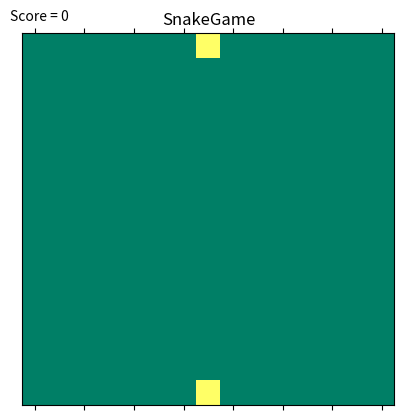

The script that saved this image:
import random
import math
import time

import numpy as np
import matplotlib.pyplot as plt


class Direction:
    left = (-1, 0)
    up = (0, -1)
    right = (1, 0)
    down = (0, 1)

class SnakeGame:
    
    def __init__(self, width, height, agent, render=False):
        self.matrix = []
        self.width = width
        self.height = height
        for i in range(height):
            self.matrix += [[0]*width] # 0=empty 1=snake 2=fruit
        self.snake = []
        self.snake_direction = Direction.up
        self.tail_flag = True #Hold tail for one step
        self.score = 0
        self.game_over = False;
        self.shown = False
        
    def set(self, position, value): #Change value at position, position is tuple (x, y)
        self.matrix[position[1]][position[0]] = value

    def remove(self, position):
        self.matrix[position[1]][position[0]] = 0
        
    def get(self, position): #See value on position, position is tuple (x, y)
        return self.matrix[position[1]][position[0]]
        
    def init_snake(self):  #start self.snake (list of positions) add 1s to matrix
        position = (math.floor(self.width/2), math.floor(self.height/2))
        self.snake = [position]
        self.set(position, 1)

    def display(self):
        if not self.shown:
            self.shown = True
            plt.matshow(self.matrix)
            plt.tick_params(axis='both', which='both', bottom=False, top=False, labelbottom=False, right=False, left=False, labelleft=False, labeltop=False)
            plt.summer()
            plt.title('SnakeGame')
            plt.text(-1,-1,'Score = ' + str(self.score))
            return
        else:
            plt.matshow(self.matrix, 0)
            return
    
    def run(self, steptime): #call step ever x seconds
        while not self.game_over:
            game.display()
            self.step()
            if (self.score%1000 == 100): self.add_fruit();
            time.sleep(steptime)
            plt.pause(0.0001)
        return
        
    def step(self): #move snake forward, check tail flag, add tiny score
        head_position = (self.snake[0][0] + self.snake_direction[0], self.snake[0][1] + self.snake_direction[1])
        if (self.check_collision()):
            self.game_over = True
        else:
            print(self.snake)
            self.set(head_position, 1)
            self.snake = [head_position] + self.snake
            if self.tail_flag:
                self.tail_flag = False
            else:
                self.remove(self.snake[len(self.snake) - 1])
                self.snake = self.snake[:-1]
        self.score += 1
        return

    def move_snake(self,  direction): #change snake direction (ask agent?)
        return
    
    def check_collision(self): #out of bounds or ran over itself (repeated position in snake positions)
        if self.snake[0] in self.snake[1:]: #Head hits body
            return True
        if self.snake[0][0] < 0:
            return True
        if self.snake[0][1] < 0:
            return True        
        if self.snake[0][0] >= self.width:
            return True
        if self.snake[0][0] >= self.height:
            return True          
        
    
    def check_ate_fruit(self): #check head on fruit, use tail_flag, add score
        if(self.fruit in self.snake):
            tail_flag = True
            self.score += 100
    
    def add_fruit(self): #set something to 2 (do not put over snake)
        pos = self.snake[0]
        while(pos in self.snake):
            pos = (random.randint(0, self.width-1), random.randint(0, self.height-1))
        self.fruit = pos
        self.set(pos, 2)
        return

    def press(self, event):
        print('pres',event.key)


game = SnakeGame(15,15,0)
game.init_snake()
game.run(1)
